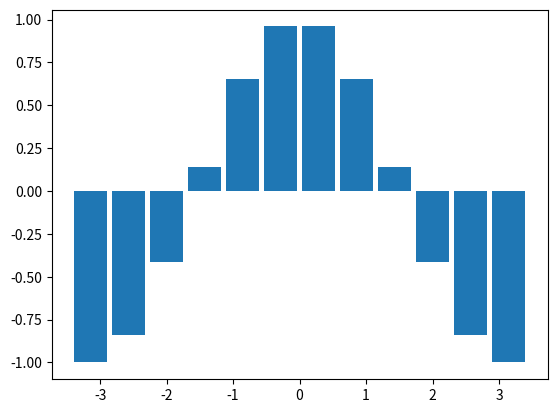

The matplotlib source for this figure:
#!/usr/bin/python

import numpy as np
import matplotlib.pyplot as plt

x = np.linspace(-np.pi, np.pi, 12,endpoint=True)
c,s = np.cos(x), np.sin(x)

# bar plot
plt.bar(x, c, width=0.5, align="center")

plt.savefig('fig.pdf')
